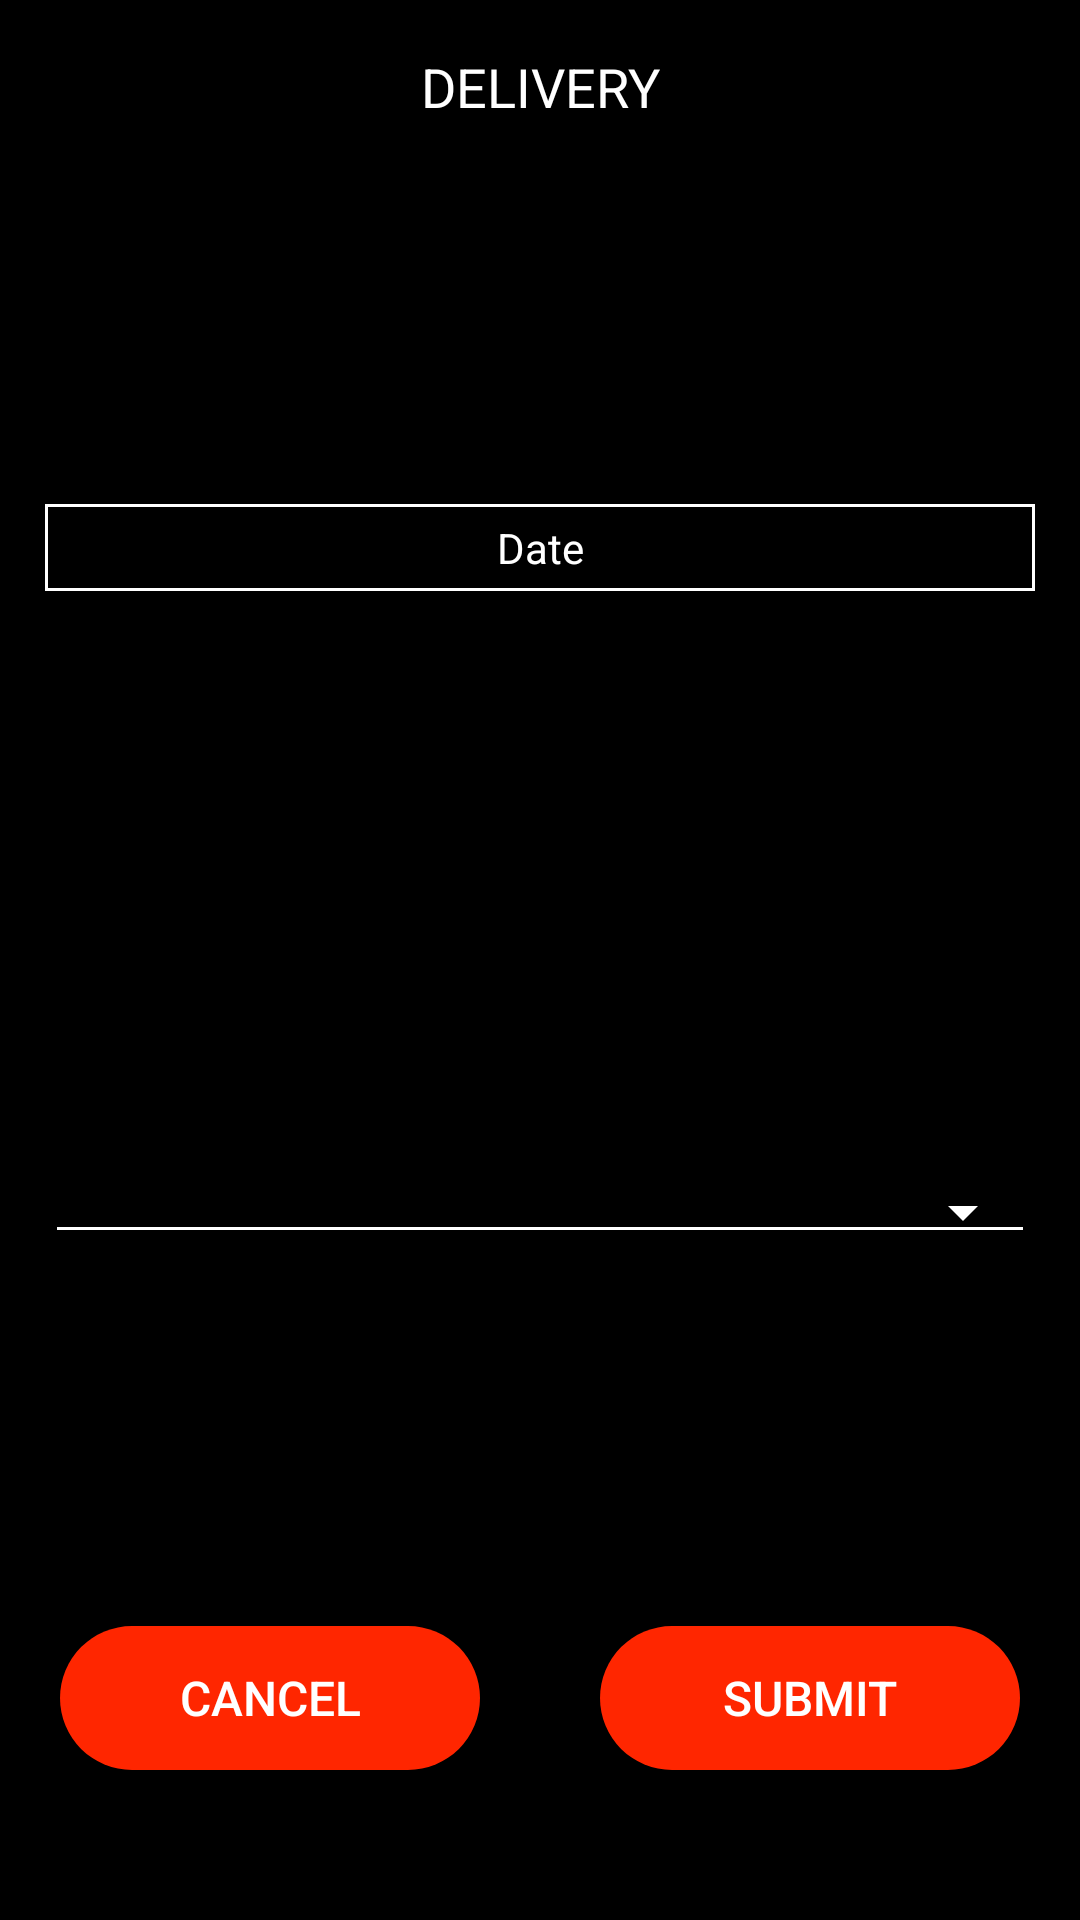

Here is an Android app screen rendered from its layout file. Give the layout XML and the strings, colors and styles it references.
<!-- AndroidManifest.xml: application theme AppTheme -->
<!-- res/layout/activity_payment_delivery.xml -->
<?xml version="1.0" encoding="utf-8"?>

<LinearLayout xmlns:android="http://schemas.android.com/apk/res/android"
    xmlns:tools="http://schemas.android.com/tools"
    android:layout_width="match_parent"
    android:layout_height="match_parent"
    xmlns:app="http://schemas.android.com/apk/res-auto"
    android:background="#000"
    android:orientation="vertical">
    <android.support.v7.widget.Toolbar
        android:id="@+id/toolbar"
        android:layout_width="match_parent"
        android:layout_height="58dp"


        app:popupTheme="@style/ThemeOverlay.AppCompat.Light"
        app:theme="@style/ThemeOverlay.AppCompat.Dark.ActionBar"
        android:minHeight="?attr/actionBarSize"
        android:titleTextColor="#ffffff">

        <LinearLayout
            android:layout_width="wrap_content"
            android:layout_gravity="center"
            android:layout_height="wrap_content">

            <TextView
                android:layout_width="wrap_content"
                android:textColor="#fff"
                android:textSize="18dp"
                android:layout_height="wrap_content"
                android:text="DELIVERY"/>
        </LinearLayout>
    </android.support.v7.widget.Toolbar>


    <ScrollView
        android:layout_width="match_parent"
        android:fillViewport="true"

        android:layout_height="match_parent">

        <LinearLayout
            android:layout_width="match_parent"
            android:orientation="vertical"
            android:gravity="center"
            android:weightSum="5"
            android:layout_gravity="center"
            android:layout_height="match_parent">





            <LinearLayout
                android:layout_width="fill_parent"
                android:layout_height="0dp"
                android:orientation="vertical"
                android:layout_weight="4"
                android:gravity="center"
                android:weightSum="2"
                android:layout_gravity="center"
                android:layout_marginLeft="15dp"
                android:layout_marginRight="15dp"
                android:paddingTop="15dp">

                <LinearLayout
                    android:layout_width="match_parent"
                    android:layout_weight="1"
                    android:orientation="vertical"
                    android:gravity="center"
                    android:layout_height="0dp">


                    <TextView
                        android:id="@+id/txt_date"
                        android:layout_width="match_parent"
                        android:layout_height="wrap_content"
                        android:text="Date"
                        android:padding="5dp"
                        android:background="@drawable/empty_rectangle"
                        android:gravity="center"
                        android:textColor="#FFF"
                        />


                    <TextView
                        android:id="@+id/txt_time"
                        android:layout_width="match_parent"
                        android:layout_height="wrap_content"
                        android:text="Time"
                        android:visibility="gone"
                        android:padding="5dp"
                        android:layout_marginTop="30dp"
                        android:background="@drawable/empty_rectangle"
                        android:gravity="center"
                        android:textColor="#FFF"
                        />

                </LinearLayout>

                <LinearLayout
                    android:layout_width="match_parent"
                    android:layout_weight="1"
                    android:orientation="vertical"
                    android:gravity="center"
                    android:layout_height="0dp">


                    <Spinner
                        android:id="@+id/spin_time"
                        android:layout_width="fill_parent"
                        android:layout_height="wrap_content"
                        android:layout_marginTop="5dp"
                        android:singleLine="true"
                        android:hint="State"
                        android:backgroundTint="#fff"
                        android:paddingBottom="16dp"
                        android:textColorHint="#fff"
                        android:textColor="#fff"
                        style="@style/Base.Widget.AppCompat.Spinner.Underlined"
                        android:inputType="text" />
                </LinearLayout>

            </LinearLayout>


            <LinearLayout
                android:layout_width="match_parent"
                android:layout_height="0dp"
                android:layout_marginTop="5dp"
                android:layout_marginBottom="10dp"
                android:weightSum="2"
                android:orientation="horizontal"
                android:layout_weight="1"
                android:gravity="bottom|center">

                <Button
                    android:id="@+id/btn_cancel"
                    android:layout_width="0dp"
                    android:layout_height="wrap_content"
                    android:layout_weight="1"



                    android:layout_marginBottom="20dp"
                    android:layout_marginRight="20dp"
                    android:layout_marginLeft="20dp"
                    android:background="@drawable/shape_chip_simple_drawable"
                    android:gravity="center"
                    android:text="CANCEL"
                    android:textAllCaps="false"
                    android:textColor="#fff"
                    android:textSize="16sp" />

                <Button
                    android:id="@+id/btn_submit"
                    android:layout_width="0dp"
                    android:layout_height="wrap_content"

                    android:layout_weight="1"
                    android:background="@drawable/shape_chip_simple_drawable"

                    android:layout_marginBottom="20dp"
                    android:layout_marginRight="20dp"
                    android:layout_marginLeft="20dp"
                    android:gravity="center"
                    android:text="SUBMIT"
                    android:textAllCaps="false"
                    android:textColor="#fff"
                    android:textSize="16sp" />

            </LinearLayout>

        </LinearLayout>
    </ScrollView>
</LinearLayout>
<!-- resources referenced by this layout -->
<resources>
  <!-- drawable empty_rectangle (drawable) -->
  <?xml version="1.0" encoding="UTF-8"?>
  
  <shape xmlns:android="http://schemas.android.com/apk/res/android"
      android:shape="rectangle">
      <solid android:color="#000000"/>
      <stroke
          android:width="1dp"
          android:color="#ffffff"/>
      <padding
          android:bottom="5dp"
          android:left="5dp"
          android:right="5dp"
          android:top="5dp"/>
      <corners
          android:bottomLeftRadius="0dp"
          android:bottomRightRadius="0dp"
          android:topLeftRadius="0dp"
          android:topRightRadius="0dp"/>
  </shape>
  <!-- drawable shape_chip_simple_drawable (drawable) -->
  <?xml version="1.0" encoding="utf-8"?>
  
  <shape xmlns:android="http://schemas.android.com/apk/res/android">
  
      <solid android:color="#FF2600" />
  
      <padding
          android:bottom="10dp"
          android:left="10dp"
          android:right="10dp"
          android:top="10dp" />
  
      <corners android:radius="30dp" />
  </shape>
  <style name="AppTheme" parent="Theme.AppCompat.Light.NoActionBar">
          
          <item name="colorPrimary">@color/colorPrimary</item>
          <item name="colorPrimaryDark">@color/colorPrimaryDark</item>
          <item name="colorAccent">@color/colorAccent</item>
  
  
  
      </style>
  <!-- not gathered from this repository: default colours our renderer supplied (Android Studio template values) -->
  <color name="colorPrimary">#FF6200EE</color>
  <color name="colorPrimaryDark">#FF3700B3</color>
  <color name="colorAccent">#FF03DAC5</color>
</resources>
